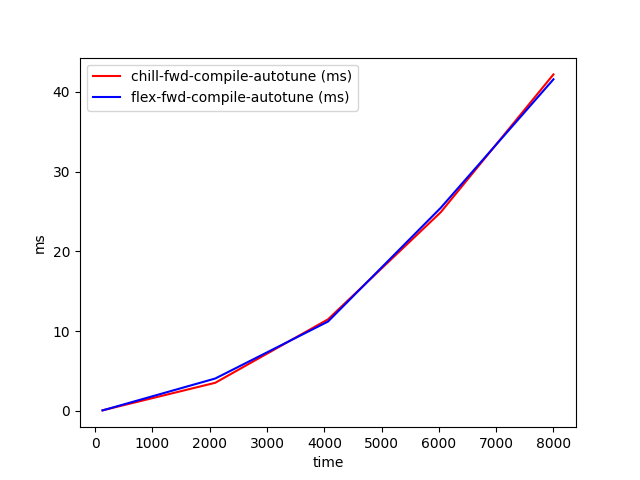

Data behind this chart, as committed beside it:
time, chill-fwd-compile-autotune (ms), flex-fwd-compile-autotune (ms)
128, 0.05666, 0.04808
2096, 3.512, 4.048
4064, 11.47, 11.19
6032, 24.9, 25.45
8000, 42.18, 41.56
